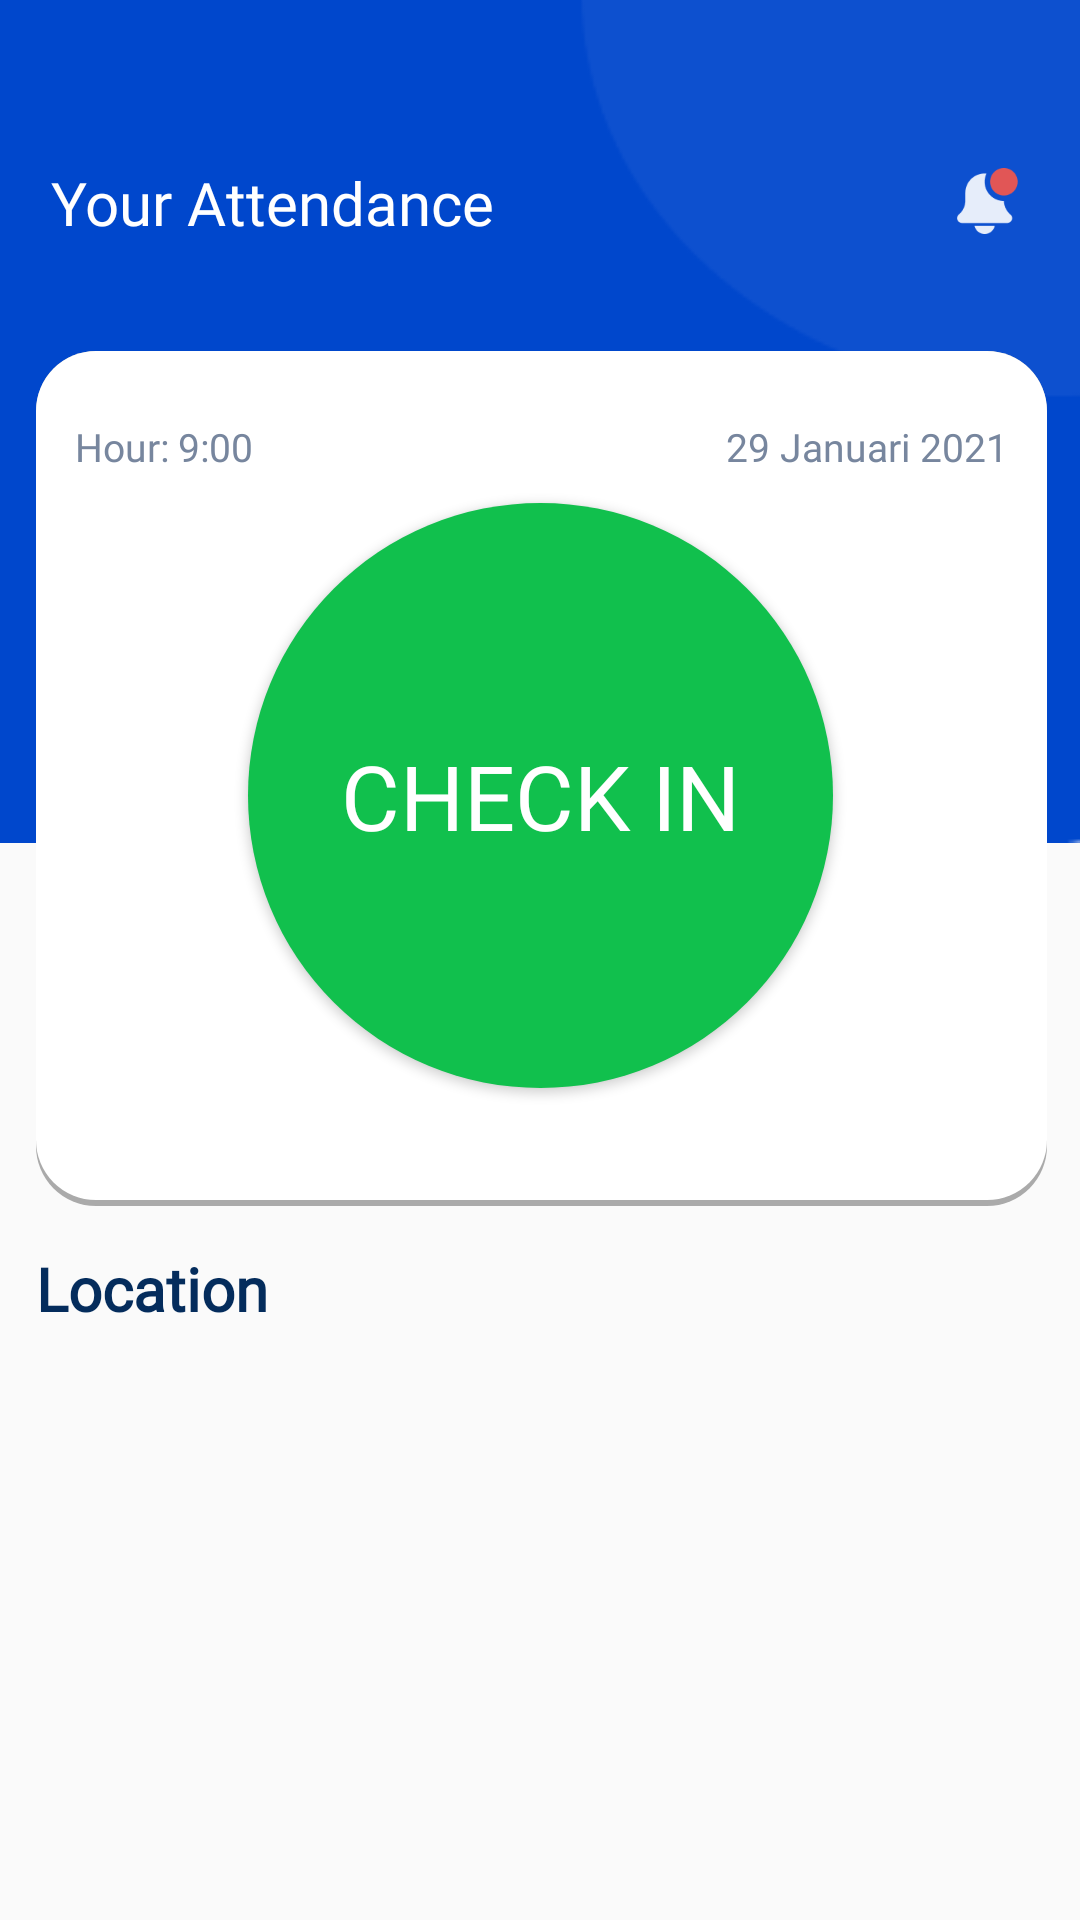

This screen was rendered from an Android layout file. Write that file and the resources it references.
<!-- AndroidManifest.xml: application theme Theme.PhinconAttendance -->
<!-- res/layout/fragment_home.xml -->
<?xml version="1.0" encoding="utf-8"?>
<androidx.constraintlayout.widget.ConstraintLayout xmlns:android="http://schemas.android.com/apk/res/android"
    xmlns:app="http://schemas.android.com/apk/res-auto"
    xmlns:tools="http://schemas.android.com/tools"
    android:layout_width="match_parent"
    android:layout_height="match_parent"
    android:id="@+id/frame"
    tools:context=".ui.home.HomeFragment">

    <TextView
        android:id="@+id/textView2"
        android:layout_width="match_parent"
        android:layout_height="wrap_content"
        android:background="@drawable/bgcheckinout"
        app:layout_constraintEnd_toEndOf="parent"
        app:layout_constraintStart_toStartOf="parent"
        app:layout_constraintTop_toTopOf="parent" />

    <TextView
        android:id="@+id/textView11"
        android:layout_width="wrap_content"
        android:layout_height="wrap_content"
        android:layout_marginLeft="17dp"
        android:layout_marginTop="54dp"
        android:fontFamily="@font/avenir"
        android:text="@string/yourattendance"
        android:textColor="@color/white"
        android:textSize="20sp"
        app:layout_constraintEnd_toEndOf="parent"
        app:layout_constraintHorizontal_bias="0.0"
        app:layout_constraintStart_toStartOf="parent"
        app:layout_constraintTop_toTopOf="parent" />

    <TextView
        android:layout_width="21dp"
        android:layout_height="22dp"
        android:layout_marginTop="56dp"
        android:layout_marginRight="20dp"
        android:background="@drawable/notification"
        app:layout_constraintEnd_toEndOf="parent"
        app:layout_constraintHorizontal_bias="1.0"
        app:layout_constraintStart_toEndOf="@+id/textView11"
        app:layout_constraintTop_toTopOf="parent" />

    <TextView
        android:id="@+id/textView12"
        android:layout_width="match_parent"
        android:layout_height="285dp"
        android:layout_marginLeft="12dp"
        android:layout_marginTop="37dp"
        android:layout_marginRight="11dp"
        android:background="@drawable/bgbuttoncheckinout"
        app:layout_constraintBottom_toBottomOf="@+id/textView2"
        app:layout_constraintEnd_toEndOf="parent"
        app:layout_constraintHorizontal_bias="0.478"
        app:layout_constraintStart_toStartOf="parent"
        app:layout_constraintTop_toBottomOf="@+id/textView11"
        app:layout_constraintVertical_bias="0.009" />

    <TextView
        android:id="@+id/textView13"
        android:layout_width="wrap_content"
        android:layout_height="wrap_content"
        android:layout_marginLeft="13dp"
        android:layout_marginTop="23dp"
        android:fontFamily="@font/avenir"
        android:text="@string/hourtitle"
        android:textColor="@color/grey_indicator_selected"
        android:textSize="13sp"
        app:layout_constraintStart_toStartOf="@+id/textView12"
        app:layout_constraintTop_toTopOf="@+id/textView12" />

    <TextView
        android:id="@+id/realtimehour"
        android:layout_width="wrap_content"
        android:layout_height="wrap_content"
        android:layout_marginTop="23dp"
        android:layout_marginLeft="3dp"
        android:fontFamily="@font/avenir"
        android:text="@string/hourvalue"
        android:textColor="@color/grey_indicator_selected"
        android:textSize="13dp"
        app:layout_constraintStart_toEndOf="@+id/textView13"
        app:layout_constraintTop_toTopOf="@+id/textView12"
        tools:ignore="MissingConstraints" />

    <TextView
        android:id="@+id/realtimedate"
        android:layout_width="wrap_content"
        android:layout_height="wrap_content"
        android:fontFamily="@font/avenir"
        android:text="@string/date"
        android:textColor="@color/grey_indicator_selected"
        android:textSize="13sp"
        android:layout_marginRight="13dp"
        android:layout_marginTop="23dp"
        app:layout_constraintEnd_toEndOf="@+id/textView12"
        app:layout_constraintTop_toTopOf="@+id/textView12" />

    <Button
        android:id="@+id/checkinout_button"
        android:layout_width="195dp"
        android:layout_height="195dp"
        android:background="@drawable/buttoncheckin"
        android:fontFamily="@font/avenir"
        android:text="@string/checkin"
        android:textColor="@color/white"
        android:layout_marginTop="10dp"
        android:textSize="30sp"
        app:layout_constraintBottom_toBottomOf="@+id/textView12"
        app:layout_constraintEnd_toEndOf="@+id/textView12"
        app:layout_constraintHorizontal_bias="0.497"
        app:layout_constraintStart_toStartOf="@+id/textView12"
        app:layout_constraintTop_toBottomOf="@+id/textView13"
        app:layout_constraintVertical_bias="0.0" />

    <TextView
        android:id="@+id/textView15"
        android:layout_width="wrap_content"
        android:layout_height="wrap_content"
        android:layout_marginLeft="12dp"
        android:layout_marginTop="14dp"
        android:fontFamily="@font/avenir"
        android:text="@string/location"
        android:textColor="@color/blue_black"
        android:textFontWeight="800"
        android:textSize="20dp"
        app:layout_constraintStart_toStartOf="@+id/textView2"
        app:layout_constraintTop_toBottomOf="@+id/textView12" />

    <androidx.recyclerview.widget.RecyclerView
        android:id="@+id/rv_location"
        android:layout_width="match_parent"
        android:layout_height="wrap_content"
        android:layout_marginTop="12dp"
        android:layout_marginStart="24dp"
        android:layout_marginEnd="24dp"
        app:layout_constraintBottom_toBottomOf="parent"
        app:layout_constraintEnd_toEndOf="parent"
        app:layout_constraintStart_toStartOf="parent"
        app:layout_constraintTop_toBottomOf="@+id/textView15"
        app:layout_constraintVertical_bias="0.0" />

</androidx.constraintlayout.widget.ConstraintLayout>
<!-- resources referenced by this layout -->
<resources>
  <color name="blue_black">#042C5C</color>
  <color name="grey_indicator_selected">#77869E</color>
  <color name="white">#FFFFFFFF</color>
  <!-- drawable bgbuttoncheckinout (drawable) -->
  <layer-list xmlns:android="http://schemas.android.com/apk/res/android">
      <item >
          <shape
              android:shape="rectangle">
              <solid android:color="@android:color/darker_gray" />
              <corners android:radius="20dp"/>
          </shape>
      </item>
      <item android:bottom="2dp">
          <shape
              android:shape="rectangle">
              <solid android:color="@android:color/white"/>
              <corners android:radius="20dp"/>
          </shape>
      </item>
  </layer-list>
  <!-- drawable bgcheckinout: png bitmap (drawable, 2069 bytes) -->
  <!-- drawable buttoncheckin (drawable) -->
  <?xml version="1.0" encoding="utf-8"?>
  <shape xmlns:android="http://schemas.android.com/apk/res/android">
  
      <solid android:color="@color/checkin"/>
      <corners android:radius="300dp"/>
  
  </shape>
  <!-- drawable notification: png bitmap (drawable, 1672 bytes) -->
  <string name="checkin">CHECK IN</string>
  <string name="date">29 Januari 2021</string>
  <string name="hourtitle">Hour: </string>
  <string name="hourvalue">9:00</string>
  <string name="location">Location</string>
  <string name="yourattendance">Your Attendance</string>
  <style name="Theme.PhinconAttendance" parent="Theme.AppCompat.Light.DarkActionBar">
          
          <item name="colorPrimary">@color/blue_icon</item>
          <item name="colorPrimaryVariant">@color/purple_700</item>
          <item name="colorOnPrimary">@color/white</item>
          
          <item name="colorSecondary">@color/teal_200</item>
          <item name="colorSecondaryVariant">@color/teal_700</item>
          <item name="colorOnSecondary">@color/black</item>
          
  
          <item name="android:windowTranslucentStatus">true</item>
          
      </style>
  <color name="checkin">#11C04D</color>
  <color name="blue_icon">#0047CC</color>
  <color name="purple_700">#FF3700B3</color>
  <color name="teal_200">#FF03DAC5</color>
  <color name="teal_700">#FF018786</color>
  <color name="black">#FF000000</color>
</resources>
